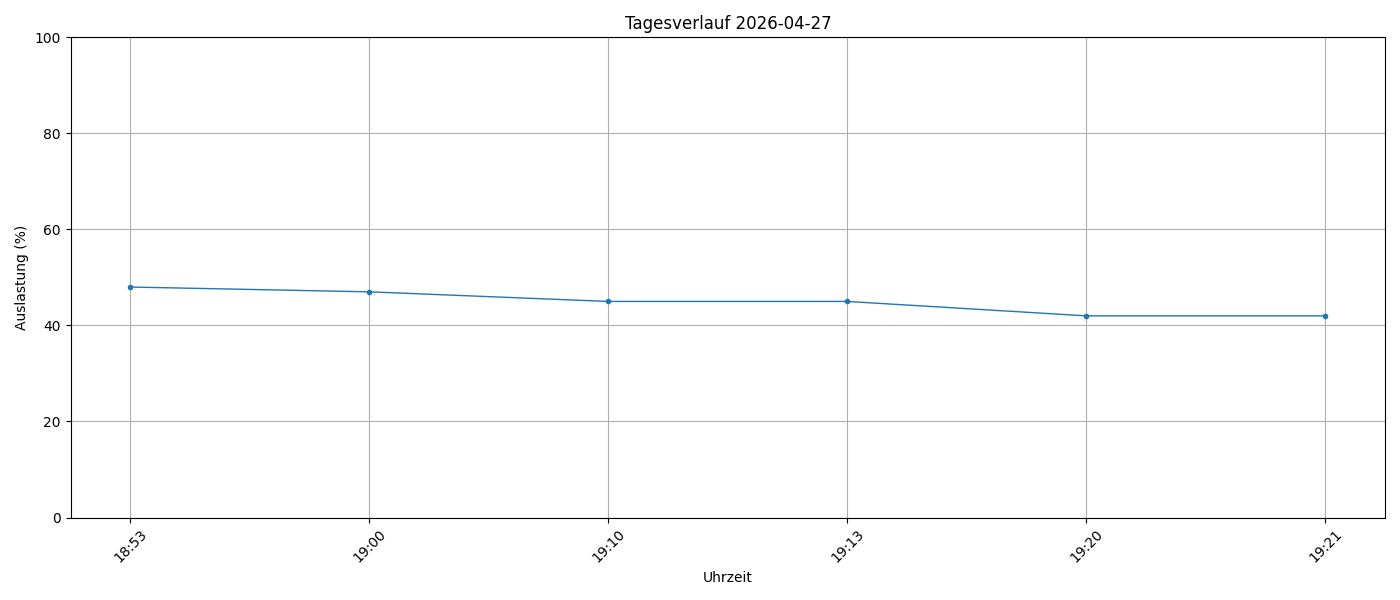

Data behind this chart, as committed beside it:
timestamp, load_percent
2026-04-27 18:53:58, 48
2026-04-27 19:00:01, 47
2026-04-27 19:10:01, 45
2026-04-27 19:13:56, 45
2026-04-27 19:20:01, 42
2026-04-27 19:21:36, 42
